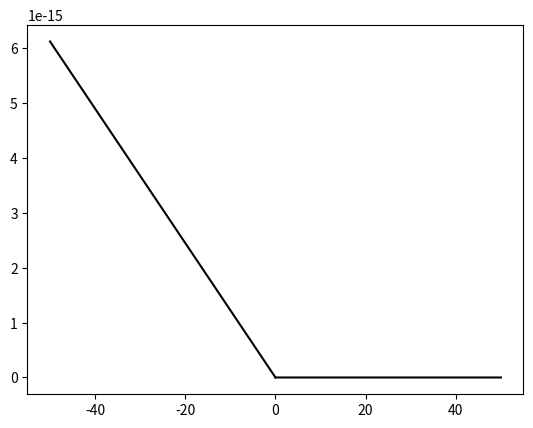

Write Python code to recreate this figure.
import numpy as np
import matplotlib.pyplot as plt

K = 9.0e9

def potential(x, y, q, xq, yq):
    phi = 0

    q = q.T

    #xq, yq must be 1-D array so that the proper concatenation works
    dx = -xq.T + x
    dy = -yq.T + y

    r = np.concatenate((dx, dy), axis = 1)
    dr = np.linalg.norm(r, axis = 1, keepdims = True)

    phi = np.sum(K*q/dr)

    return phi

def Efield(x, y, q, xq, yq):
    E = -1

    #Need to reshape everything from 1-D to D-1 arrays

    q = q.T

    dx = -xq.T + x
    dy = -yq.T + y

    r = np.concatenate((dx, dy), axis = 1)
    dr = np.linalg.norm(r, axis = 1, keepdims = True)


    E = np.sum(K*q*r/(dr**3), axis = 0)

    return E


R_MAX = 50.0 # limit the radius
PHI_0 = 1e6 # limit the potential
DS = 0.01 # target step size
D_PHI = 1e2 # limit the step


def compute_field_line(xi, yi,		# starting point
                       q, xq, yq,	# charges
                       direction):

    x = [xi]
    y = [yi]

    # Loop until the line is too far from the origin
    # or too close to a charge.

    while abs(potential(xi, yi, q, xq, yq)) < PHI_0 \
        and xi*xi+yi*yi < R_MAX*R_MAX:

        # Compute the field.
        Ex,Ey = Efield(xi, yi, q, xq, yq)
        E = np.sqrt(Ex*Ex + Ey*Ey)

        # Choose the step length and limit the change in potential.

        ds = DS
        if ds > D_PHI/E: ds = D_PHI/E

        # Take a step in the direction (or opposite) of the field.

        xi += direction*ds*Ex/E
        yi += direction*ds*Ey/E

        x.append(xi)
        y.append(yi)

    return x, y


def plotfullfieldlines(q, xq, yq, ntheta):

    number_of_charges = np.size(q)

    for i in range(number_of_charges):
        charge = q[0,i] #Have to use two indices because q is a 1xn array
        r = 1.1 * K * charge / PHI_0

        for n in range(ntheta):
            theta = 2 * np.pi * n / ntheta

            xi = xq[0,i] + r * np.cos(theta)
            yi = yq[0,i] + r * np.sin(theta)

            xfieldline, yfieldline = compute_field_line(xi, yi, q, xq, yq, 1)
            plt.plot(xfieldline, yfieldline, 'k-')

            xfieldline, yfieldline = compute_field_line(xi, yi, q, xq, yq, -1)
            plt.plot(xfieldline, yfieldline, 'k-')

            print('Did theta')

    plt.show()

# q  = np.array([[1.e-6, -1.e-6]])
# xq = np.array([[-1,1]])
# yq = np.array([[0,0]])

q  = np.array([[1.e-6]])
xq = np.array([[0]])
yq = np.array([[0]])

# pot = potential(0, 0, q, xq, yq)
# field = Efield(0, 0 , q, xq, yq)
# xfieldline, yfieldline = compute_field_line(2, 1, q, xq, yq, 1)

plotfullfieldlines(q, xq, yq, 2)
